Run: headless pygame with SDL's dummy video driver; simulated clock (each Clock.tick advances the game by its frame time, no real sleeping); random seed 0; keys injected as events and as key.get_pressed() state; no mouse input.
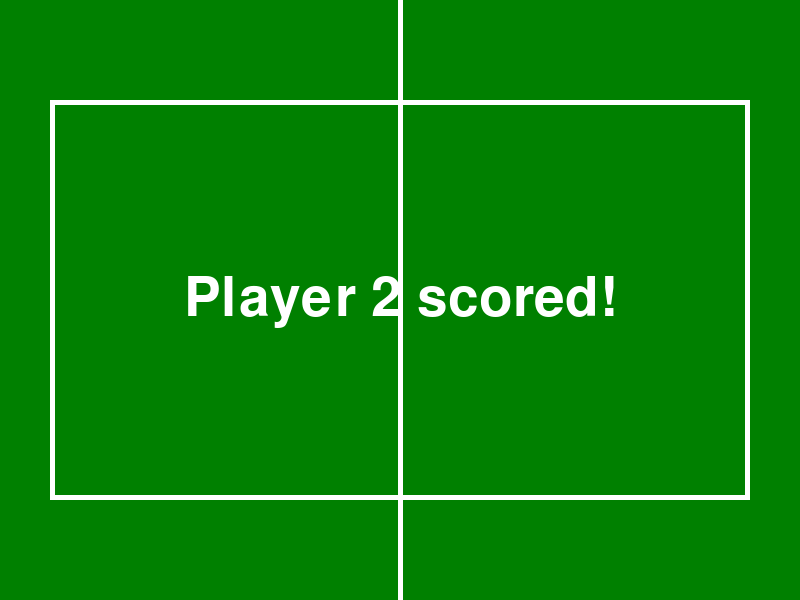
Frame 1 of 4 · flips 1–60 · no input
Frame 2 of 4 · flips 61–180 · tapped SPACE, RETURN · held RIGHT (→), D · screen unchanged from frame 1, image omitted
Frame 3 of 4 · flips 181–300 · held DOWN (↓), S · screen unchanged from frame 2, image omitted
Frame 4 of 4 · flips 301–420 · held LEFT (←), A, UP (↑), W · screen unchanged from frame 3, image omitted

The pygame program that drew these frames:

import pygame
import time

# Pygame'i başlat
pygame.init()

# Ekran boyutları
WIDTH, HEIGHT = 800, 600
screen = pygame.display.set_mode((WIDTH, HEIGHT))
pygame.display.set_caption("Hokey Oyunu")

# Renkler
WHITE = (255, 255, 255)
GREEN = (0, 128, 0)  # Futbol sahasının rengi
LINE_COLOR = (255, 255, 255)  # Çizgi rengi

# Paddle boyutları
PADDLE_WIDTH, PADDLE_HEIGHT = 100, 20
player1 = pygame.Rect(350, 550, PADDLE_WIDTH, PADDLE_HEIGHT)
player2 = pygame.Rect(350, 30, PADDLE_WIDTH, PADDLE_HEIGHT)

# Disk (Puck) özellikleri
puck = pygame.Rect(WIDTH // 2 - 15, HEIGHT // 2 - 15, 30, 30)
puck_speed_x = 5  # Hızı artırdık
puck_speed_y = 5  # Hızı artırdık

# Skor
score1 = 0
score2 = 0

# Yazı fontu
font = pygame.font.Font(None, 50)

# Zamanlayıcı
clock = pygame.time.Clock()

# Geri sayım fonksiyonu
def countdown():
    font_big = pygame.font.Font(None, 100)
    for i in range(3, 0, -1):
        screen.fill(GREEN)  # Arka planı yeşil yap
        pygame.draw.line(screen, LINE_COLOR, (WIDTH // 2, 0), (WIDTH // 2, HEIGHT), 5)  # Orta çizgi
        pygame.draw.rect(screen, LINE_COLOR, (50, 100, WIDTH - 100, HEIGHT - 200), 5)  # Sahayı çevreleyen çizgi
        pygame.draw.line(screen, LINE_COLOR, (WIDTH // 2, 100), (WIDTH // 2, HEIGHT - 100), 5)  # Kale çizgileri
        countdown_text = font_big.render(str(i), True, WHITE)
        screen.blit(countdown_text, (WIDTH // 2 - countdown_text.get_width() // 2, HEIGHT // 2 - countdown_text.get_height() // 2))
        pygame.display.flip()
        time.sleep(1)

# Skor ekranı fonksiyonu
def score_screen(winner):
    font_big = pygame.font.Font(None, 80)
    score_text = font_big.render(f"{winner} scored!", True, WHITE)
    screen.fill(GREEN)
    pygame.draw.line(screen, LINE_COLOR, (WIDTH // 2, 0), (WIDTH // 2, HEIGHT), 5)  # Orta çizgi
    pygame.draw.rect(screen, LINE_COLOR, (50, 100, WIDTH - 100, HEIGHT - 200), 5)  # Sahayı çevreleyen çizgi
    pygame.draw.line(screen, LINE_COLOR, (WIDTH // 2, 100), (WIDTH // 2, HEIGHT - 100), 5)  # Kale çizgileri
    screen.blit(score_text, (WIDTH // 2 - score_text.get_width() // 2, HEIGHT // 2 - score_text.get_height() // 2))
    pygame.display.flip()
    time.sleep(3)  # 3 saniye bekle

# Oyun döngüsü
while True:
    # Başlangıçta geri sayım
    countdown()

    # Oyuna başla
    puck.x = WIDTH // 2 - 15
    puck.y = HEIGHT // 2 - 15
    puck_speed_x = 5  # Hızı artırdık
    puck_speed_y = 5  # Hızı artırdık

    # Oyun döngüsü
    while True:
        for event in pygame.event.get():
            if event.type == pygame.QUIT:
                pygame.quit()
                exit()

        # Klavye ile oyuncu hareketi
        keys = pygame.key.get_pressed()
        if keys[pygame.K_LEFT]:
            player1.x -= 10
        if keys[pygame.K_RIGHT]:
            player1.x += 10
        if keys[pygame.K_a]:
            player2.x -= 10
        if keys[pygame.K_d]:
            player2.x += 10

        # Disk hareketi
        puck.x += puck_speed_x
        puck.y += puck_speed_y

        # Diskin ekrandan dışarı çıkmasını engelle
        if puck.left <= 0 or puck.right >= WIDTH:
            puck_speed_x = -puck_speed_x
        if puck.top <= 0 or puck.bottom >= HEIGHT:
            puck_speed_y = -puck_speed_y

        # Skor kontrolü
        if puck.colliderect(player1) or puck.colliderect(player2):
            puck_speed_y = -puck_speed_y

        # Skor güncellemeleri
        if puck.top <= 0:
            score1 += 1
            score_screen("Player 1")
            break  # Oyun bitti, tekrar geri sayım için dışarı çık
        if puck.bottom >= HEIGHT:
            score2 += 1
            score_screen("Player 2")
            break  # Oyun bitti, tekrar geri sayım için dışarı çık

        # Ekranı temizle ve çizimler yap
        screen.fill(GREEN)  # Arka planı yeşil yap

        # Futbol sahası çizgileri (orta çizgi, kale çizgileri, alanlar)
        pygame.draw.line(screen, LINE_COLOR, (WIDTH // 2, 0), (WIDTH // 2, HEIGHT), 5)  # Orta çizgi
        pygame.draw.rect(screen, LINE_COLOR, (50, 100, WIDTH - 100, HEIGHT - 200), 5)  # Sahayı çevreleyen çizgi
        pygame.draw.line(screen, LINE_COLOR, (WIDTH // 2, 100), (WIDTH // 2, HEIGHT - 100), 5)  # Kale çizgileri

        # Kale alanları (futbol sahası için)
        pygame.draw.rect(screen, LINE_COLOR, (100, 100, 100, HEIGHT - 200), 5)  # Sol kale alanı
        pygame.draw.rect(screen, LINE_COLOR, (WIDTH - 200, 100, 100, HEIGHT - 200), 5)  # Sağ kale alanı

        # Oyuncu paddle'ları
        pygame.draw.rect(screen, WHITE, player1)
        pygame.draw.rect(screen, WHITE, player2)

        # Disk (Puck) çizimi
        pygame.draw.ellipse(screen, WHITE, puck)

        # Skorları yazdır
        score_text = font.render(f"Player 1: {score1}  Player 2: {score2}", True, WHITE)
        screen.blit(score_text, (WIDTH // 2 - score_text.get_width() // 2, 10))

        # Ekranı güncelle
        pygame.display.flip()

        # FPS kontrolü
        clock.tick(60)
